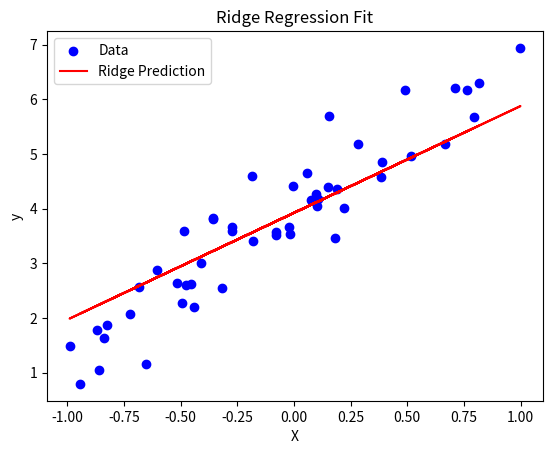

Recreate this plot in Python.
import numpy as np
import matplotlib.pyplot as plt

# Generate synthetic dataset
X = 2 * np.random.rand(50, 1) - 1  # Random values between [-1, 1]
y = 4 + 3 * X[:, 0] + np.random.randn(50) * 0.5  # true line plus noise


# Add bias term (X0 = 1)
X_b = np.hstack([np.ones((X.shape[0], 1)), X])
print(X_b[:5])
# Initialize weights
n_features = X_b.shape[1]
weights = np.random.randn(n_features)

# Hyperparameters
learning_rate = 0.01
n_epochs = 1000
lambda_reg = 0.1  # Regularization strength

# Training loop
for epoch in range(n_epochs):
    y_pred = X_b.dot(weights)
    error = y_pred - y
    mse_loss = (error ** 2).mean()
    l2_penalty = lambda_reg * np.sum(weights[1:] ** 2)  # exclude bias term from regularization
    total_loss = mse_loss + l2_penalty
    
    gradients = 2 * X_b.T.dot(error) / X.shape[0]
    gradients[1:] += 2 * lambda_reg * weights[1:]  # add L2 term except for bias
    
    weights -= learning_rate * gradients
    
    if epoch % 100 == 0:
        print(f"Epoch {epoch}: Loss = {total_loss}")

# Make predictions
y_pred_final = X_b.dot(weights)

# Plot the dataset and prediction
plt.scatter(X[:, 0], y, color='blue', label='Data')
plt.plot(X[:, 0], y_pred_final, color='red', label='Ridge Prediction')
plt.xlabel("X")
plt.ylabel("y")
plt.title("Ridge Regression Fit")
plt.legend()
plt.show()
